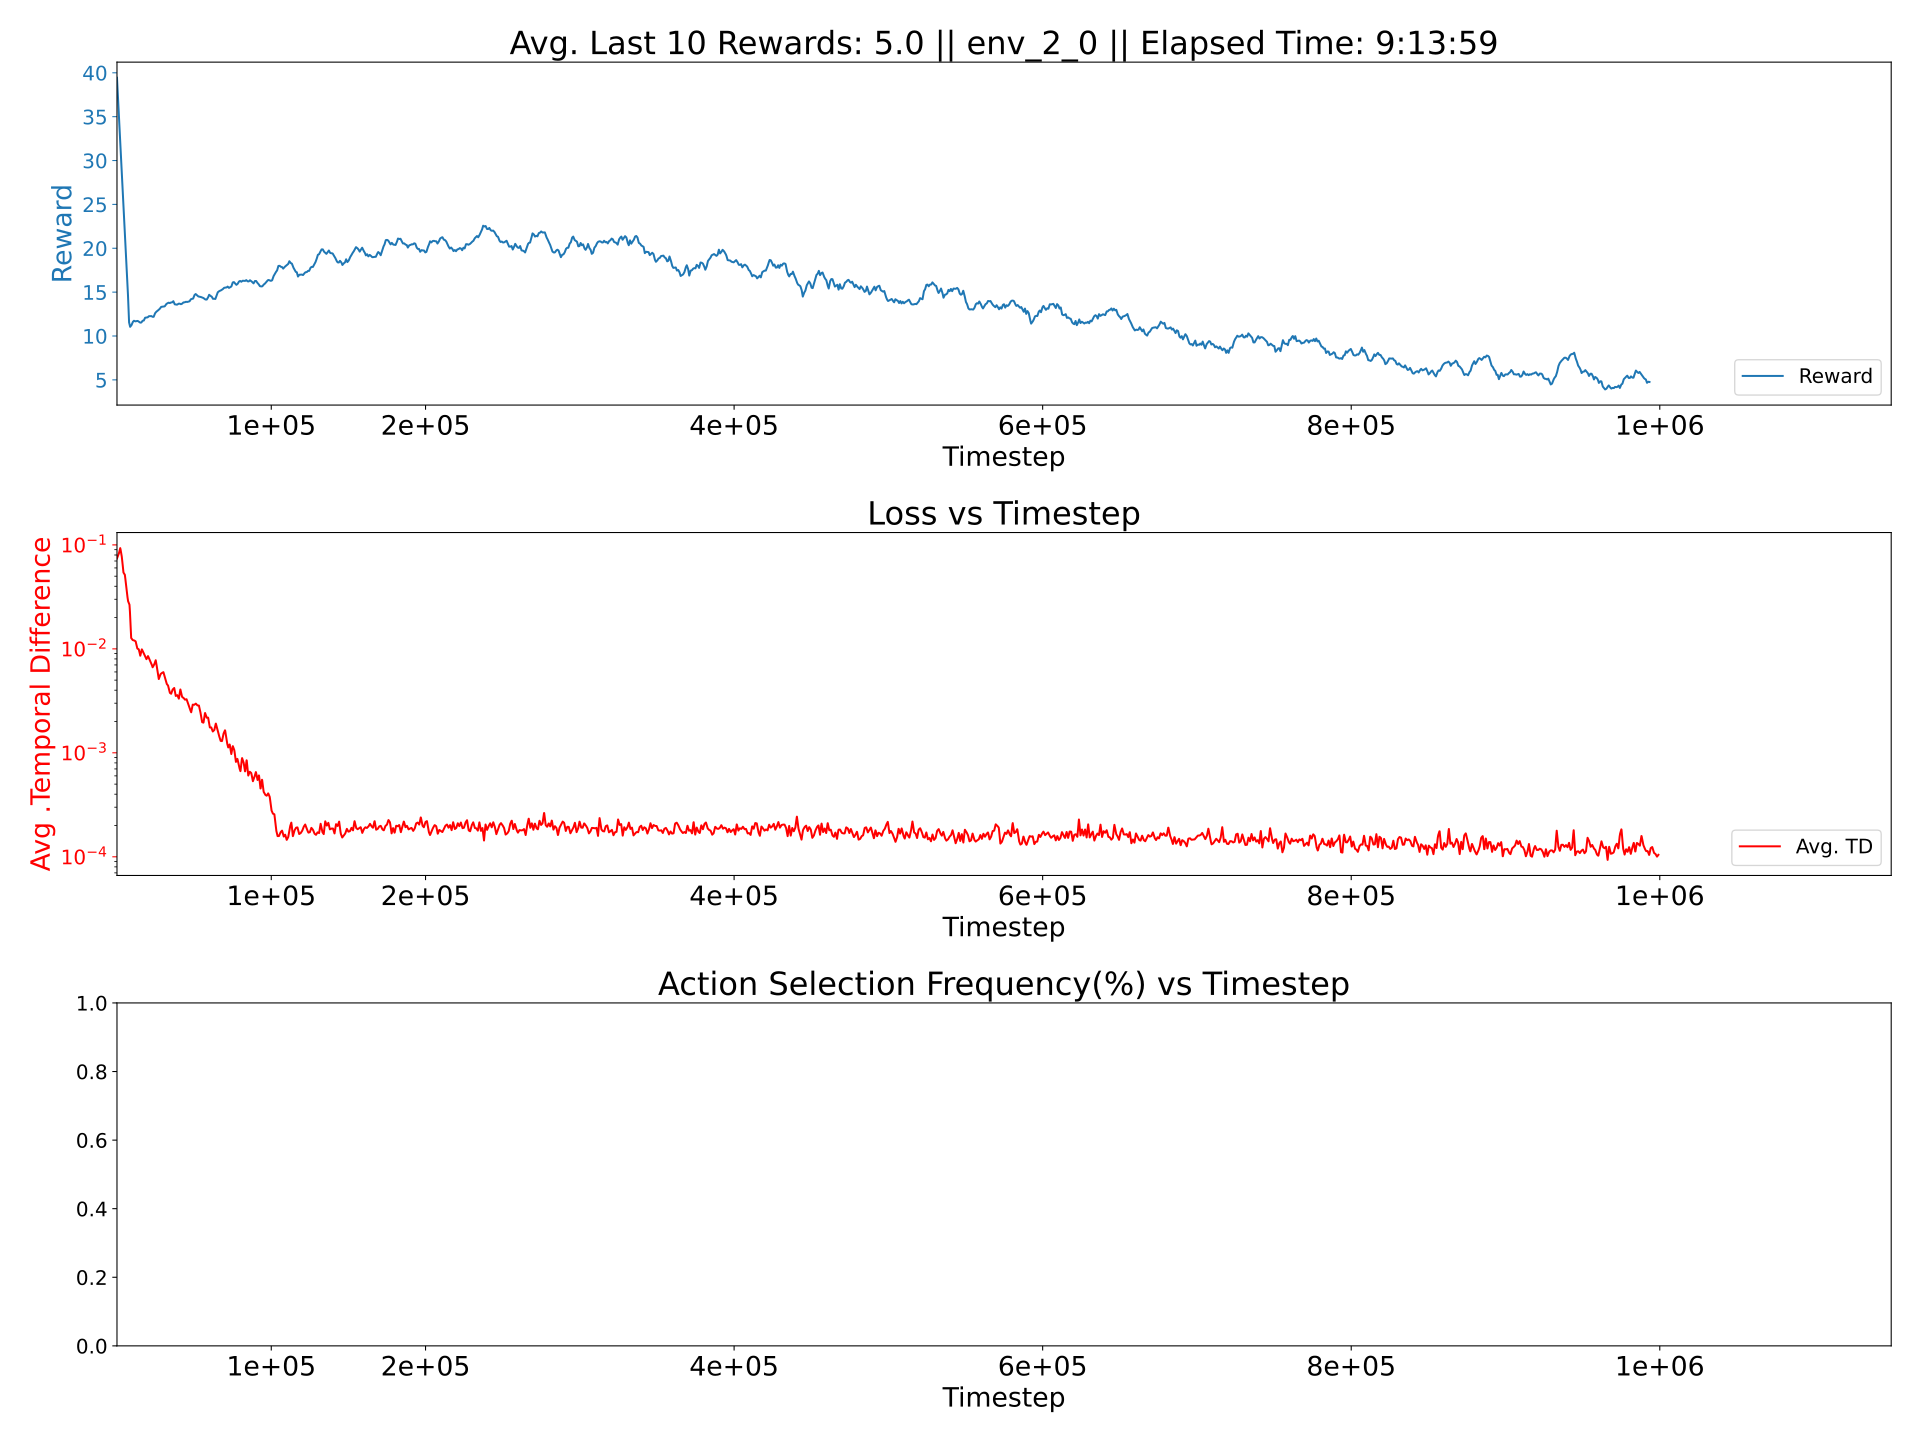

The file beside this chart, header and first rows:
0.0041344603975885545, 0.000546558492758777, 0.02079133225447731
0.004159, 0.0007252, 0.02369
0.004195, 0.0003398, 0.02323
0.00408, 0.000351, 0.02322
0.004297, 0.0003848, 0.02242
0.00398, 0.0003538, 0.02364
0.004456, 0.0003699, 0.02371
0.00402, 0.0003454, 0.02327
0.004167, 0.0003441, 0.02356
0.004145, 0.0004014, 0.02319
0.004493, 0.0004284, 0.02318
0.00436, 0.0003524, 0.02337
0.004241, 0.0003643, 0.02421
0.004161, 0.0003579, 0.02407
0.004296, 0.00038, 0.02446
0.004126, 0.0003666, 0.0235
0.0044, 0.000378, 0.02483
0.004298, 0.0003762, 0.02434
0.004234, 0.0003685, 0.02402
0.004156, 0.0003587, 0.02403
0.004314, 0.0003649, 0.02424
0.0042, 0.0003606, 0.02363
0.004507, 0.0003895, 0.02496
0.004516, 0.0003766, 0.02406
0.004369, 0.0003645, 0.02432
0.004188, 0.0003533, 0.02351
0.004273, 0.0003794, 0.02466
0.004256, 0.0003593, 0.02355
0.004304, 0.0003812, 0.02447
0.00416, 0.0003569, 0.02381
0.004525, 0.0003642, 0.02379
0.00428, 0.0003671, 0.02451
0.004336, 0.0003788, 0.02494
0.004272, 0.0003845, 0.02469
0.004295, 0.000378, 0.02489
0.004379, 0.0003807, 0.02444
0.004288, 0.0003646, 0.02405
0.004238, 0.0003757, 0.0242
0.004443, 0.0003875, 0.02452
0.004406, 0.0003798, 0.02448
0.004461, 0.0003751, 0.0243
0.004585, 0.0004233, 0.02646
0.004607, 0.0004562, 0.02831
0.00461, 0.0004317, 0.02718
0.004495, 0.00044, 0.02734
0.004506, 0.0004373, 0.02741
0.004629, 0.0004455, 0.02824
0.004654, 0.0004395, 0.02792
0.004837, 0.0004694, 0.02892
0.004762, 0.0004443, 0.02756
0.004652, 0.0004376, 0.02728
0.0046, 0.0004279, 0.02734
0.004779, 0.0004647, 0.02866
0.004677, 0.0004533, 0.02796
0.00471, 0.0004427, 0.02778
0.00475, 0.0004628, 0.02839
0.004661, 0.0004359, 0.02803
0.004786, 0.0004488, 0.02774
0.004678, 0.0004299, 0.02798
0.004796, 0.0004602, 0.02864
0.004771, 0.0004625, 0.02881
... 939 more rows
